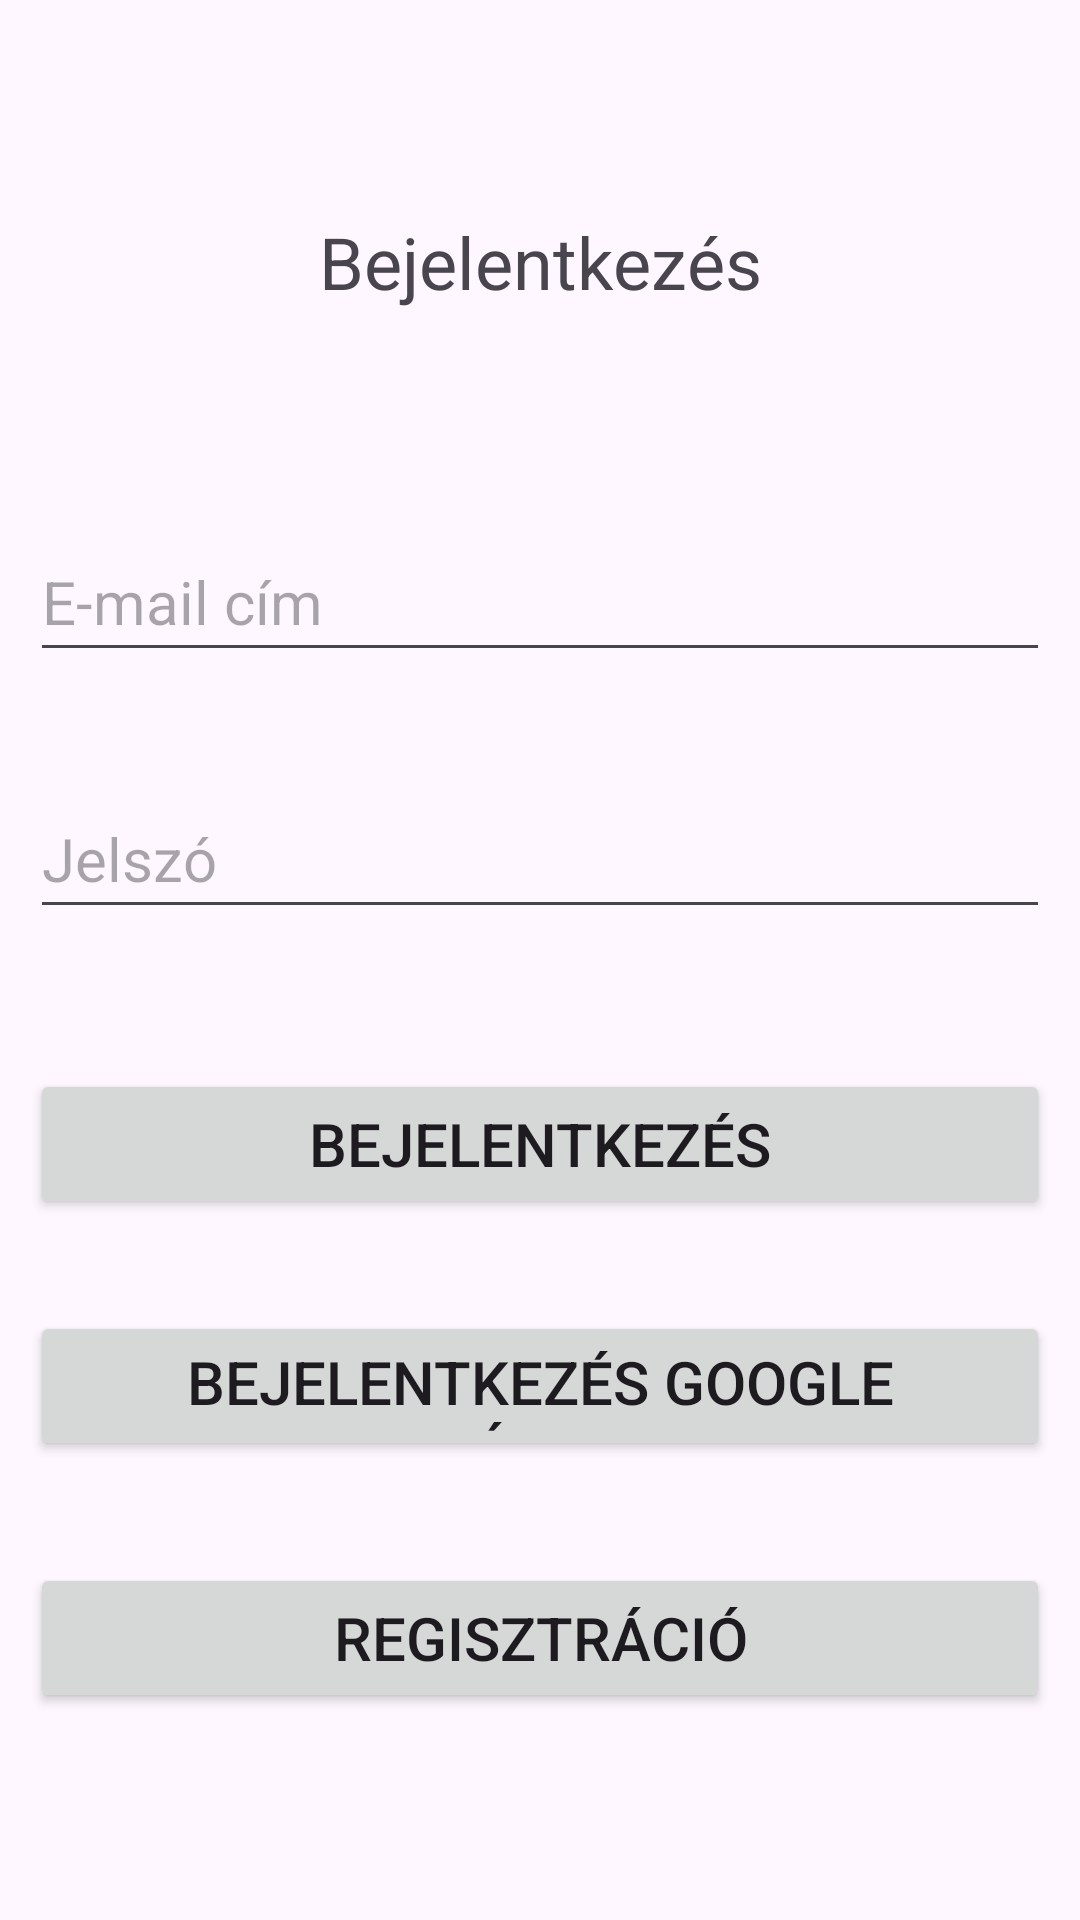

Produce the Android XML layout that renders to this screen, including the resource entries it uses.
<!-- AndroidManifest.xml: application theme Theme.CarpetProject -->
<!-- res/layout/activity_main.xml -->
<?xml version="1.0" encoding="utf-8"?>
<androidx.constraintlayout.widget.ConstraintLayout xmlns:android="http://schemas.android.com/apk/res/android"
    xmlns:app="http://schemas.android.com/apk/res-auto"
    xmlns:tools="http://schemas.android.com/tools"
    android:layout_width="match_parent"
    android:layout_height="match_parent"
    tools:context=".MainActivity">

    <TextView
        android:layout_width="match_parent"
        android:layout_height="wrap_content"
        android:layout_alignParentStart="true"
        android:layout_alignParentEnd="true"
        android:text="@string/login"
        android:textAlignment="center"
        android:textSize="24sp"
        app:layout_constraintBottom_toTopOf="@+id/editTextUserEmail"
        app:layout_constraintTop_toTopOf="parent" />

    <EditText
        android:id="@+id/editTextUserEmail"
        android:layout_width="match_parent"
        android:layout_height="wrap_content"
        android:ems="10"
        android:hint="@string/email"
        android:inputType="textEmailAddress"
        android:minHeight="50dp"
        android:textSize="20sp"
        android:layout_marginLeft="10dp"
        android:layout_marginRight="10dp"
        app:layout_constraintBottom_toBottomOf="parent"
        app:layout_constraintTop_toTopOf="parent"
        app:layout_constraintVertical_bias="0.295"
        tools:layout_editor_absoluteX="0dp" />

    <EditText
        android:id="@+id/editTextPassword"
        android:layout_width="match_parent"
        android:layout_height="wrap_content"
        android:layout_marginBottom="200dp"
        android:ems="10"
        android:textSize="20sp"
        android:hint="@string/password"
        android:inputType="textPassword"
        android:minHeight="50dp"
        android:layout_marginLeft="10dp"
        android:layout_marginRight="10dp"
        app:layout_constraintBottom_toBottomOf="parent"
        app:layout_constraintTop_toBottomOf="@+id/editTextUserEmail"
        app:layout_constraintVertical_bias="0.214"
        tools:layout_editor_absoluteX="0dp" />

    <Button
        android:id="@+id/loginButton"
        android:layout_width="match_parent"
        android:layout_height="50dp"
        android:minHeight="50dp"
        android:onClick="login"
        android:text="@string/login"
        android:textSize="20sp"
        android:layout_marginLeft="10dp"
        android:layout_marginRight="10dp"
        app:layout_constraintBottom_toBottomOf="parent"
        app:layout_constraintEnd_toEndOf="parent"
        app:layout_constraintStart_toStartOf="parent"
        app:layout_constraintTop_toBottomOf="@+id/editTextPassword"
        app:layout_constraintVertical_bias="0.167" />

    <Button
        android:id="@+id/registerButton"
        android:layout_width="match_parent"
        android:layout_height="50dp"
        android:minHeight="50dp"
        android:onClick="register"
        android:text="@string/registration"
        android:textSize="20sp"
        android:layout_marginLeft="10dp"
        android:layout_marginRight="10dp"
        android:layout_marginTop="20dp"
        app:layout_constraintBottom_toBottomOf="parent"
        app:layout_constraintEnd_toEndOf="parent"
        app:layout_constraintStart_toStartOf="parent"
        app:layout_constraintTop_toBottomOf="@+id/loginWithGoogle"
        app:layout_constraintVertical_bias="0.167" />

    <Button
        android:id="@+id/loginWithGoogle"
        android:layout_width="match_parent"
        android:layout_height="50dp"
        android:layout_marginLeft="10dp"
        android:layout_marginRight="10dp"
        android:minHeight="50dp"
        android:onClick="loginWithGoogle"
        android:text="@string/loginWithGoogle"
        android:textSize="20sp"
        app:layout_constraintBottom_toBottomOf="parent"
        app:layout_constraintEnd_toEndOf="parent"
        app:layout_constraintStart_toStartOf="parent"
        app:layout_constraintTop_toBottomOf="@+id/loginButton"
        app:layout_constraintVertical_bias="0.167" />


</androidx.constraintlayout.widget.ConstraintLayout>
<!-- resources referenced by this layout -->
<resources>
  <string name="email">E-mail cím</string>
  <string name="login">Bejelentkezés</string>
  <string name="loginWithGoogle">Bejelentkezés Google Fiókkal</string>
  <string name="password">Jelszó</string>
  <string name="registration">Regisztráció</string>
  <style name="Theme.CarpetProject" parent="Base.Theme.CarpetProject" />
  <style name="Base.Theme.CarpetProject" parent="Theme.Material3.DayNight.NoActionBar">
          
          
      </style>
</resources>
